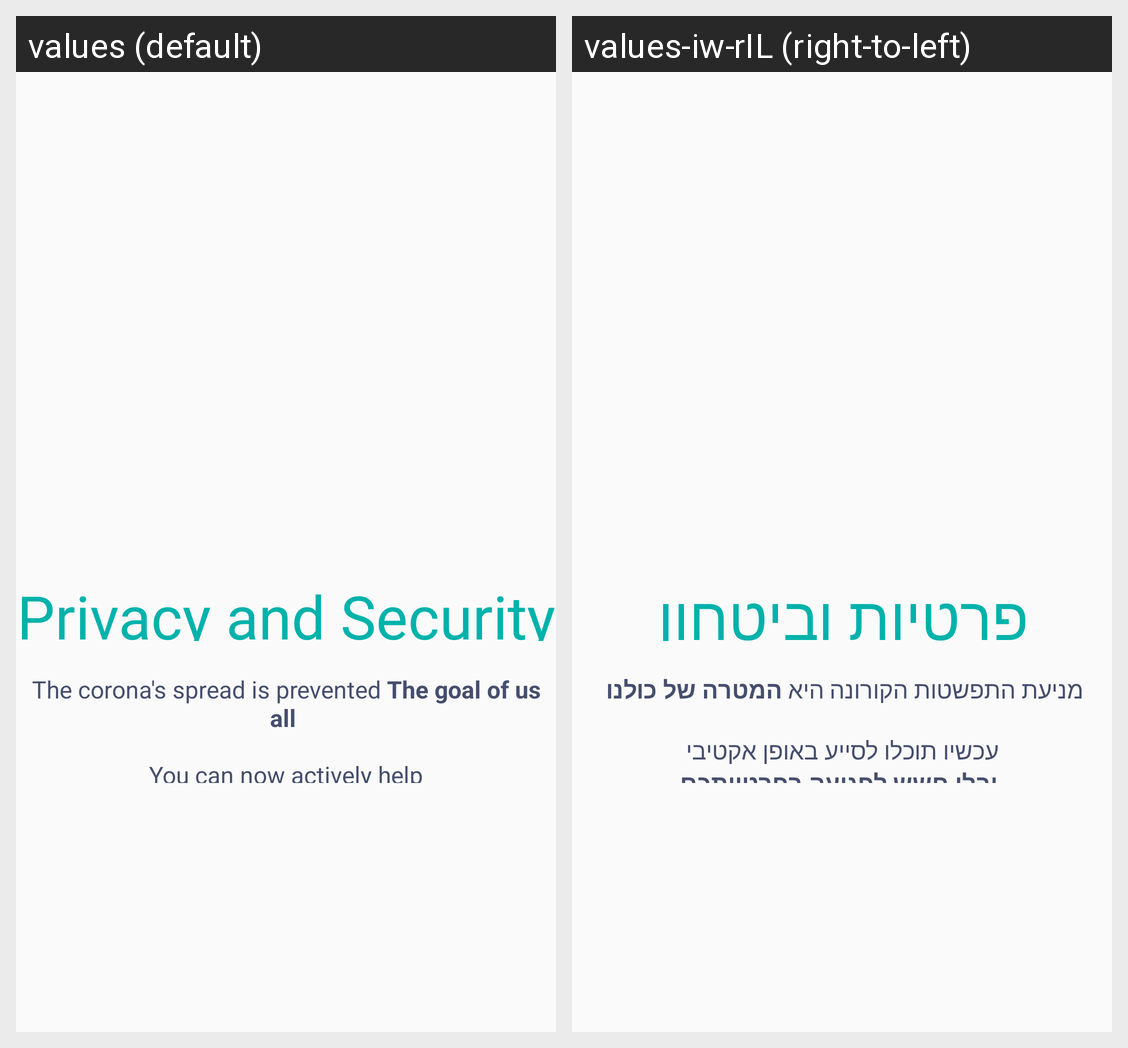

Here is an Android app screen in its default locale and in the app's own translations. Write out the translated-string differences for the strings that appear on this screen.
Android screen res/layout/fragment_on_boarding_fragment1.xml rendered under 2 locales, left to right: values (default), values-iw-rIL (right-to-left). Device: Nexus 5 (rendered at 1080×1920; each locale shown at half size, 540×960, under a caption strip naming it); theme AppTheme.
Strings drawn on this screen, with the default value and each locale's value (text and hints the layout hard-codes, and strings that could not be matched under every locale, appear in the picture but are not listed):

private_and_safty
  values: Privacy and Security
  values-iw-rIL: פרטיות וביטחון

onboarding1_text
  values: The corona's spread is prevented The goal of us all 
      
       You can now actively help 
       And without fear of violating your privacy
  values-iw-rIL: מניעת התפשטות הקורונה היא המטרה של כולנו 
      
       עכשיו תוכלו לסייע באופן אקטיבי 
       ובלי חשש לפגיעה בפרטיותכם
